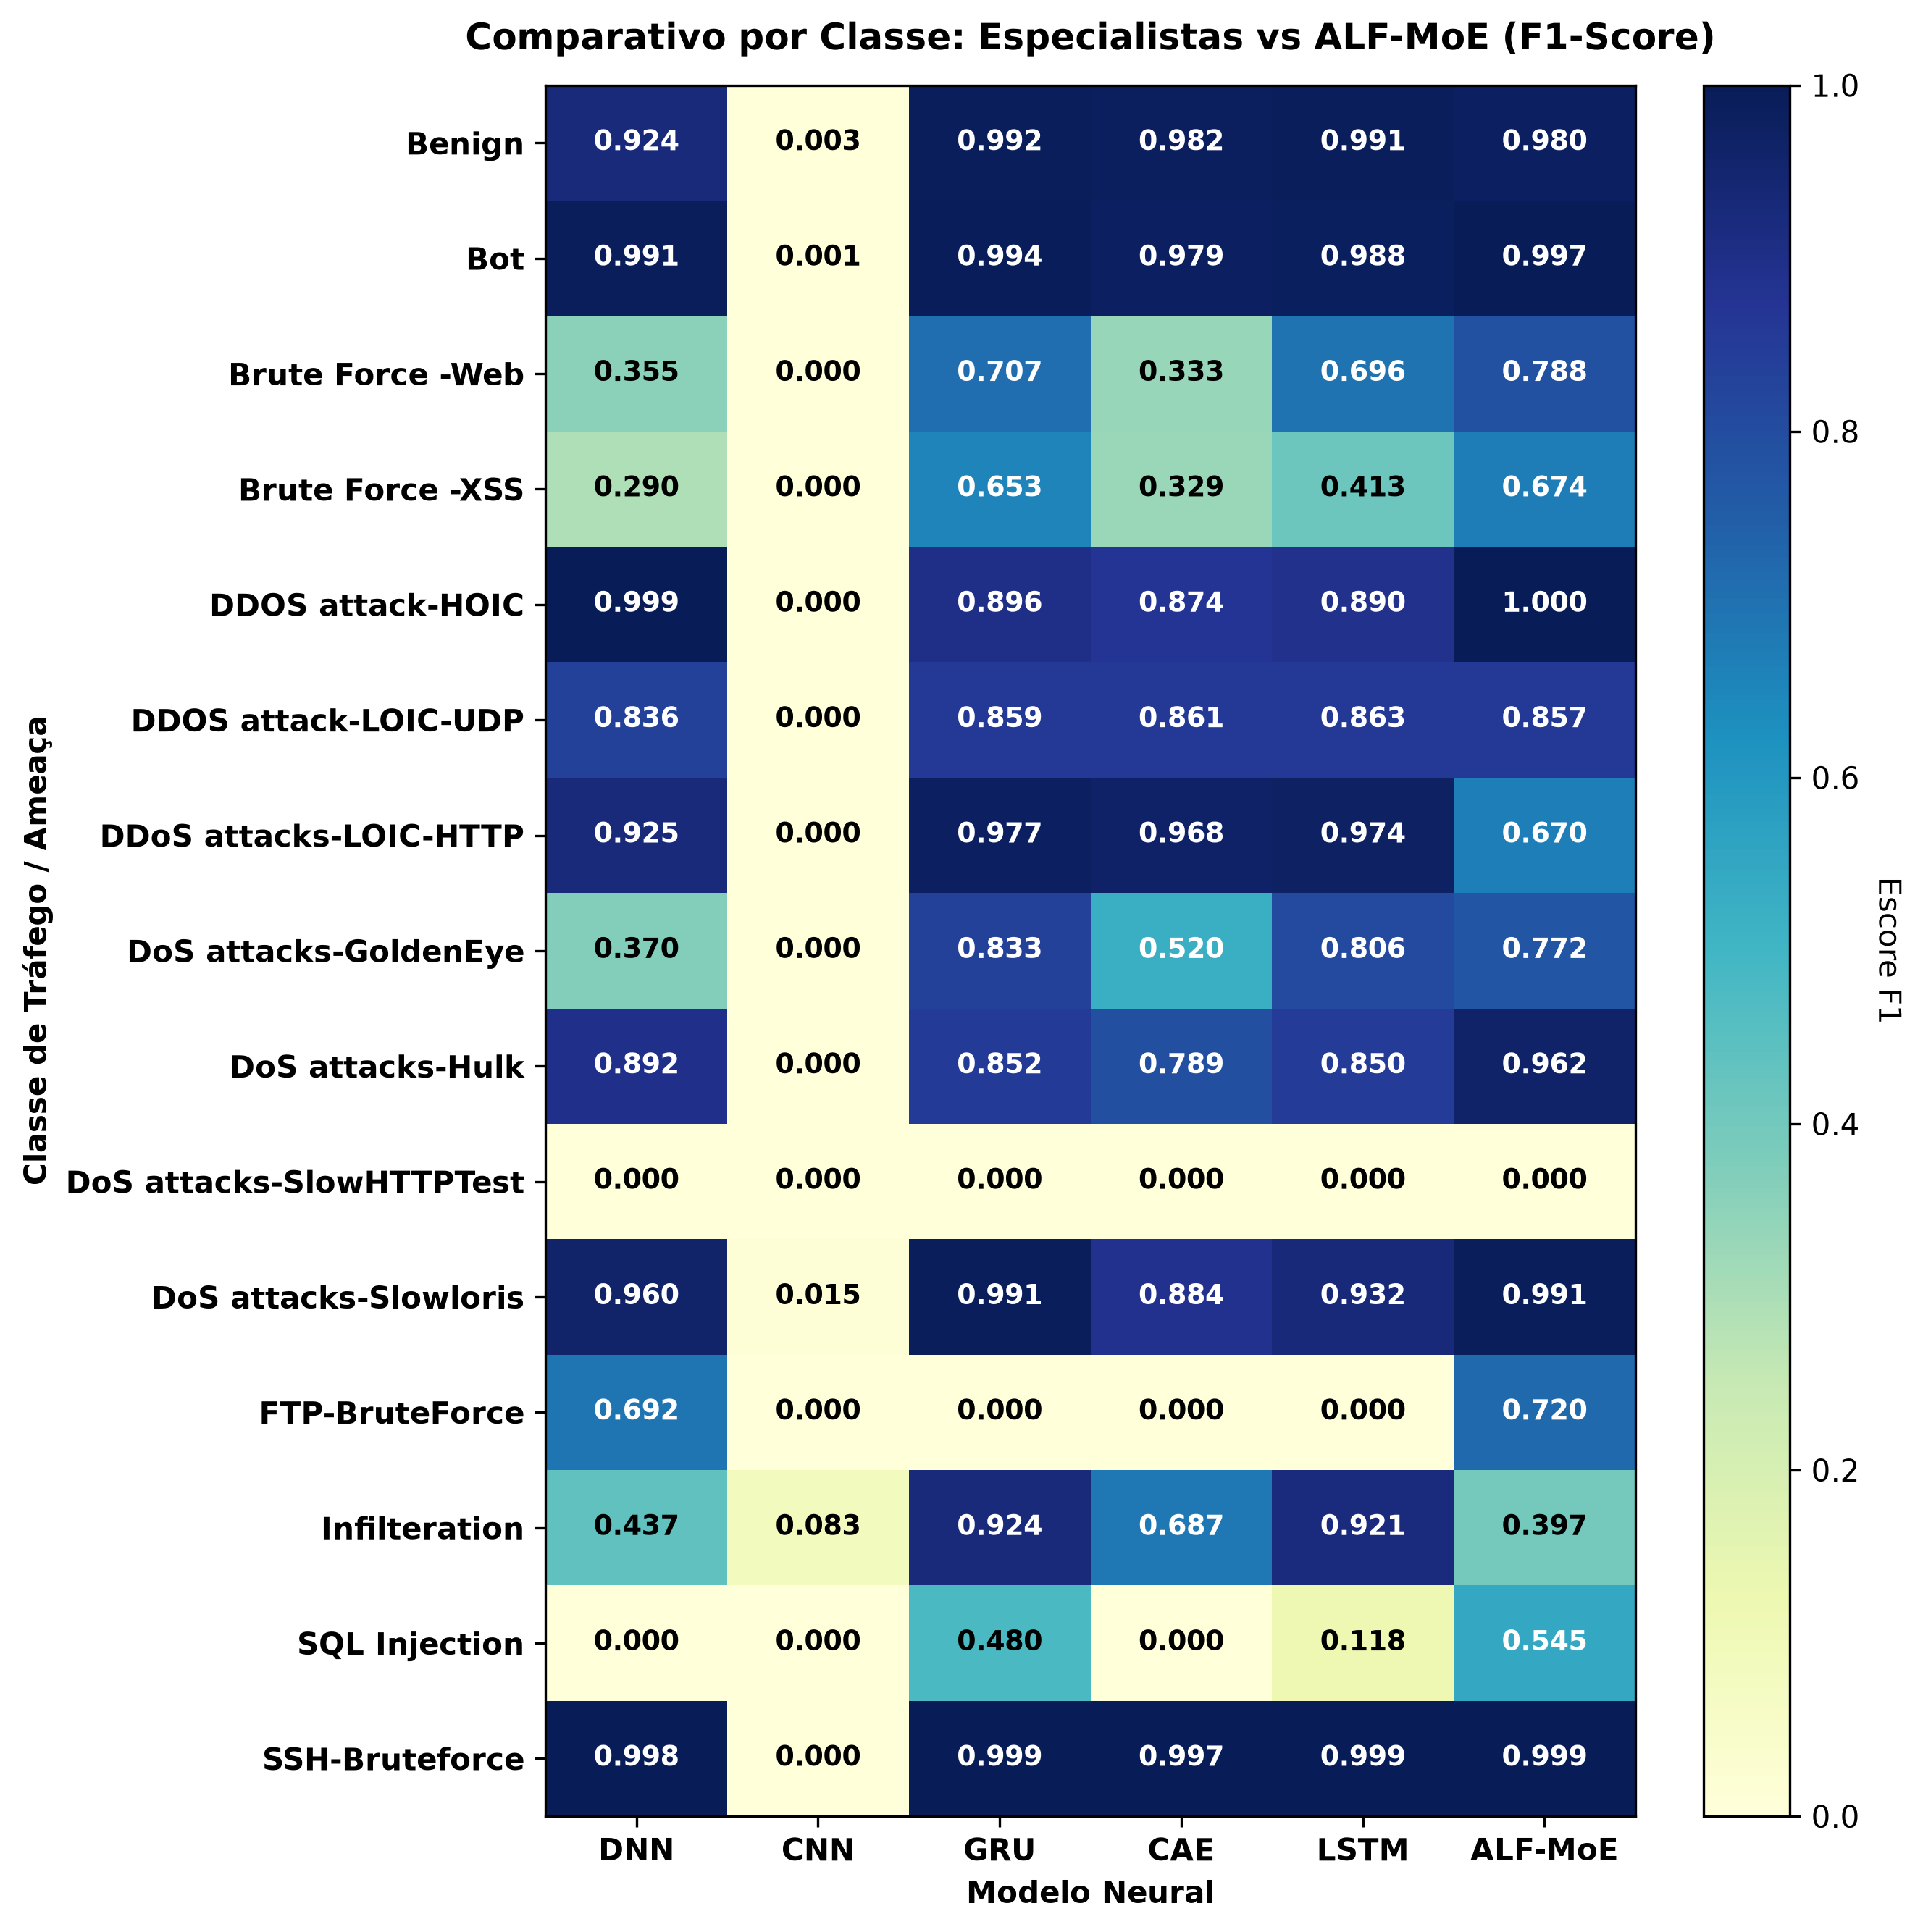

The data file committed next to this chart (first rows):
, DNN, CNN, GRU, CAE, LSTM, ALF-MoE
Benign, 0.9244, 0.003034, 0.9918, 0.9825, 0.991, 0.9798
Bot, 0.9911, 0.0006227, 0.9939, 0.9793, 0.9877, 0.997
Brute Force -Web, 0.3546, 0.0, 0.7072, 0.3333, 0.6957, 0.7876
Brute Force -XSS, 0.2901, 0.0, 0.6526, 0.3288, 0.413, 0.6744
DDOS attack-HOIC, 0.9988, 0.0, 0.8962, 0.8737, 0.8899, 0.9996
DDOS attack-LOIC-UDP, 0.8357, 0.0, 0.8589, 0.8611, 0.8632, 0.8575
DDoS attacks-LOIC-HTTP, 0.925, 0.0, 0.9773, 0.9676, 0.9736, 0.6698
DoS attacks-GoldenEye, 0.3703, 0.0, 0.8331, 0.5197, 0.8064, 0.772
DoS attacks-Hulk, 0.8917, 0.0, 0.8522, 0.7891, 0.8496, 0.9621
DoS attacks-SlowHTTPTest, 0.0, 0.0, 0.0, 0.0, 0.0, 0.0
DoS attacks-Slowloris, 0.9602, 0.01536, 0.9907, 0.8838, 0.9325, 0.9909
FTP-BruteForce, 0.6923, 0.0, 0.0, 0.0, 0.0, 0.72
Infilteration, 0.4367, 0.08302, 0.9239, 0.6869, 0.9211, 0.3968
SQL Injection, 0.0, 0.0, 0.48, 0.0, 0.1176, 0.5455
SSH-Bruteforce, 0.9982, 0.0, 0.9994, 0.9966, 0.9988, 0.9994
